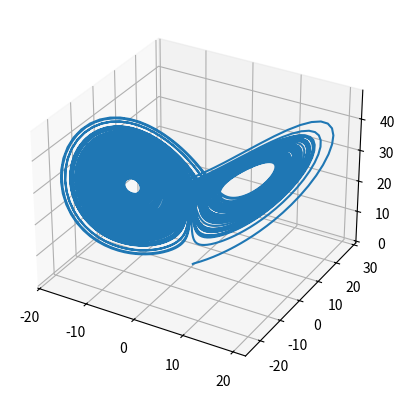

Source code (Python):
# file to generate the linear and nonlinear feature vectors for use in the nvar
# [redacted]

## other things to implement ##
# - finding lyapunov time
# - finding fixed points
# - animate solns

import numpy as np
import scipy.integrate as sci

import matplotlib.pyplot as plt
from matplotlib.animation import FuncAnimation 
import pandas as pd

## define the 1st order differential equation system ##
def lorentz(s, t, params=(10, 28, 8/3)):
    x,y,z= s[0], s[1], s[2]
    sigma, rho, beta = params[0], params[1], params[2]
    return np.array([
        sigma * (y-x),
        x*(rho-z)-y,
        x*y - beta*z
    ])

## define integration params, solve ##
t_max = 100 # max time to integrate out to
t_min= 0
dt=0.01 # set time step
T = np.arange(t_min, t_max, .01)

# random initial condition
s0 = [0.3, 0.2, 0.5]

soln = list(zip(*sci.odeint(lorentz, s0, T, args=())))
x,y,z=soln[0], soln[1], soln[2]

# df = pd.DataFrame()
# df['x'] = x
# df['y']= y
# df['z'] = z

ax = plt.figure().add_subplot(projection='3d')
ax.plot(x, y, z)
plt.show()

# export soln here
soln = np.array(soln)
np.save('lorentz_soln.npy', soln)

## animation: this code doesn't work in 3d ##
def do_animation(soln):
    ax = plt.figure().add_subplot(projection='3d')
    # initializing a line variable
    line, = ax.plot([], [], [], lw = 3) 
    def init(): 
        line.set_data([], [], [])
        return line,
    def animate(i):
        line.set_data(soln[i][0], soln[i][1], soln[i][2])

        return line,

    # plt.show()

    anim = FuncAnimation(ax, animate, init_func = init,
                     frames = 200, interval = 20, blit = True)
  
   
    anim.save('lorentz.mp4', 
            writer = 'ffmpeg', fps = 30)
# do_animation(soln)